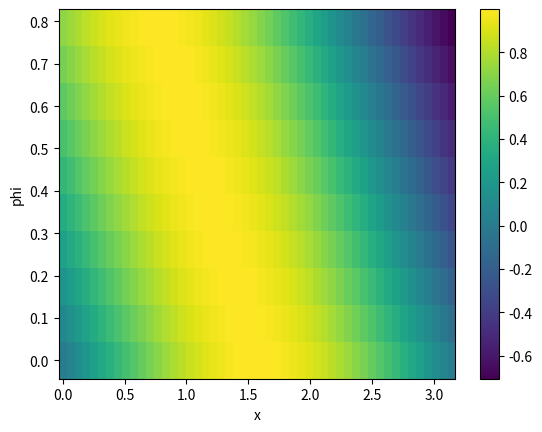

Source code (Python):
import numpy as np

a = np.array([1, 3, 8, 3, -10, 3, 20, 3, 8, 7])

np.argmax(a)

i_max = np.argmax(a)
a[0:i_max]

a[0:i_max] = 0
a

def set_to_zero_before_max(vector):
    i_max = np.argmax(vector)
    copy = vector
    copy[0:i_max] = 0
    return copy

a = np.array([1, 3, 8, 3, -10, 3, 20, 3, 8, 7])
b = set_to_zero_before_max(a)
b

a

def set_to_zero_before_max(vector):
    i_max = np.argmax(vector)
    copy = vector.copy()
    copy[0:i_max] = 0
    return copy

a = np.array([1, 3, 8, 3, -10, 3, 20, 3, 8, 7])  # måste definera om igen
b = set_to_zero_before_max(a)
print("b = ", b)
print("a = ", a)

# Exempel på hur man kan skapa en tvådimensionell data-matris
import numpy as np

x = np.linspace(0, np.pi, 50)
phi = np.linspace(0, np.pi/4, 10)

# Först skapar vi en "tom" matris
data = np.zeros((phi.size, x.size))

# Nu fyller vi i data-matrisen med värden:
for i, shift in enumerate(phi):
    y = np.sin(x + shift)
    data[i, :] = y

import matplotlib.pyplot as plt

fig, ax = plt.subplots()
C = ax.pcolormesh(x, phi, data)
ax.set_xlabel("x")
ax.set_ylabel("phi")
plt.colorbar(C)